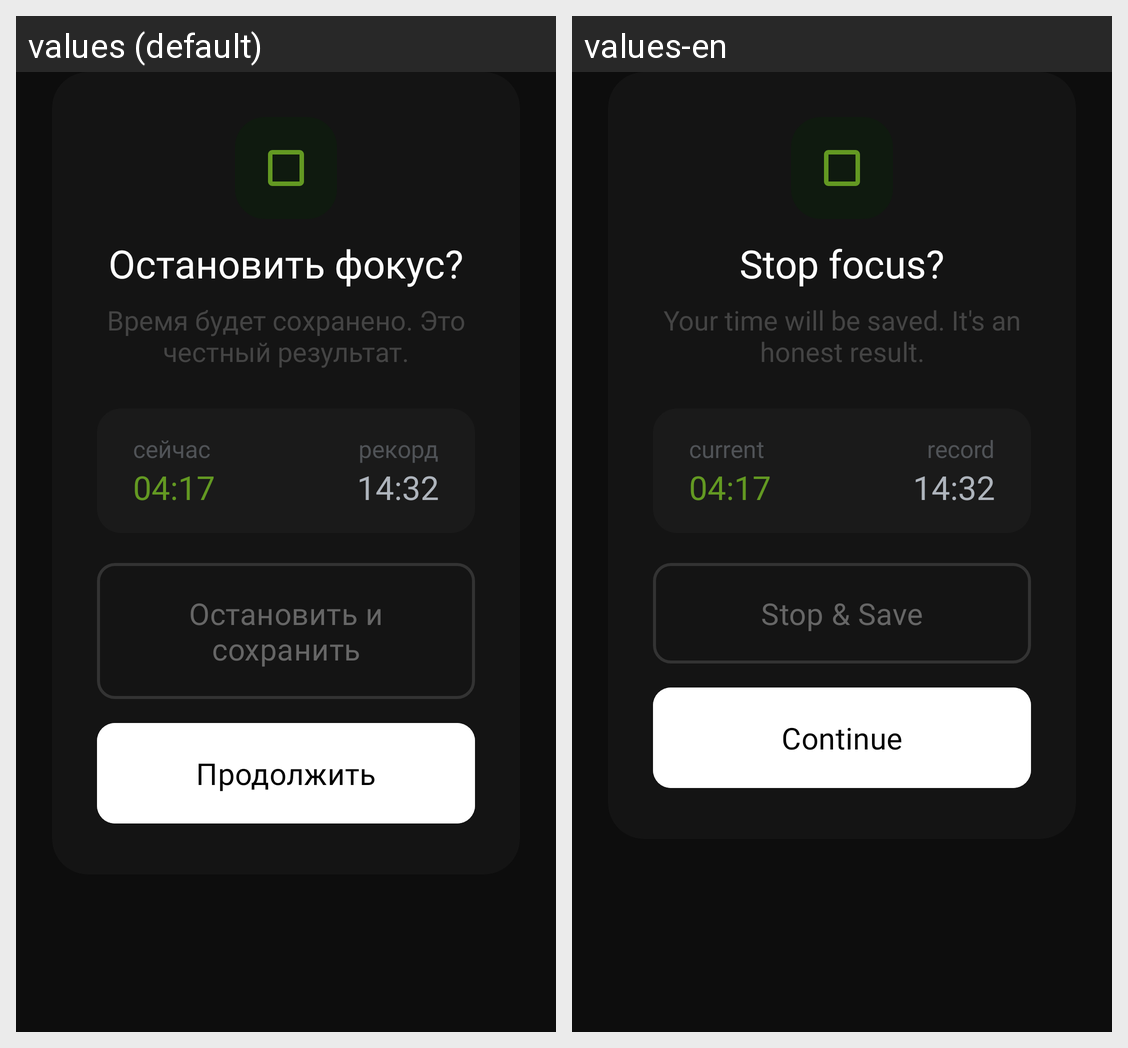

Translations of the strings shown on this Android screen, per locale in the grid:
Android screen res/layout/dialog_stop_focus.xml rendered under 2 locales, left to right: values (default), values-en. Device: Nexus 5 (rendered at 1080×1920; each locale shown at half size, 540×960, under a caption strip naming it); theme Theme.BoredomFocus.
Strings drawn on this screen, with the default value and each locale's value (text and hints the layout hard-codes, and strings that could not be matched under every locale, appear in the picture but are not listed):

stop_focus_title
  values: Остановить фокус?
  values-en: Stop focus?

stop_focus_description
  values: Время будет сохранено. Это честный результат.
  values-en: Your time will be saved. It's an honest result.

stop_focus_current
  values: сейчас
  values-en: current

stop_focus_record
  values: рекорд
  values-en: record

stop_focus_button_stop
  values: Остановить и сохранить
  values-en: Stop & Save

stop_focus_button_continue
  values: Продолжить
  values-en: Continue
